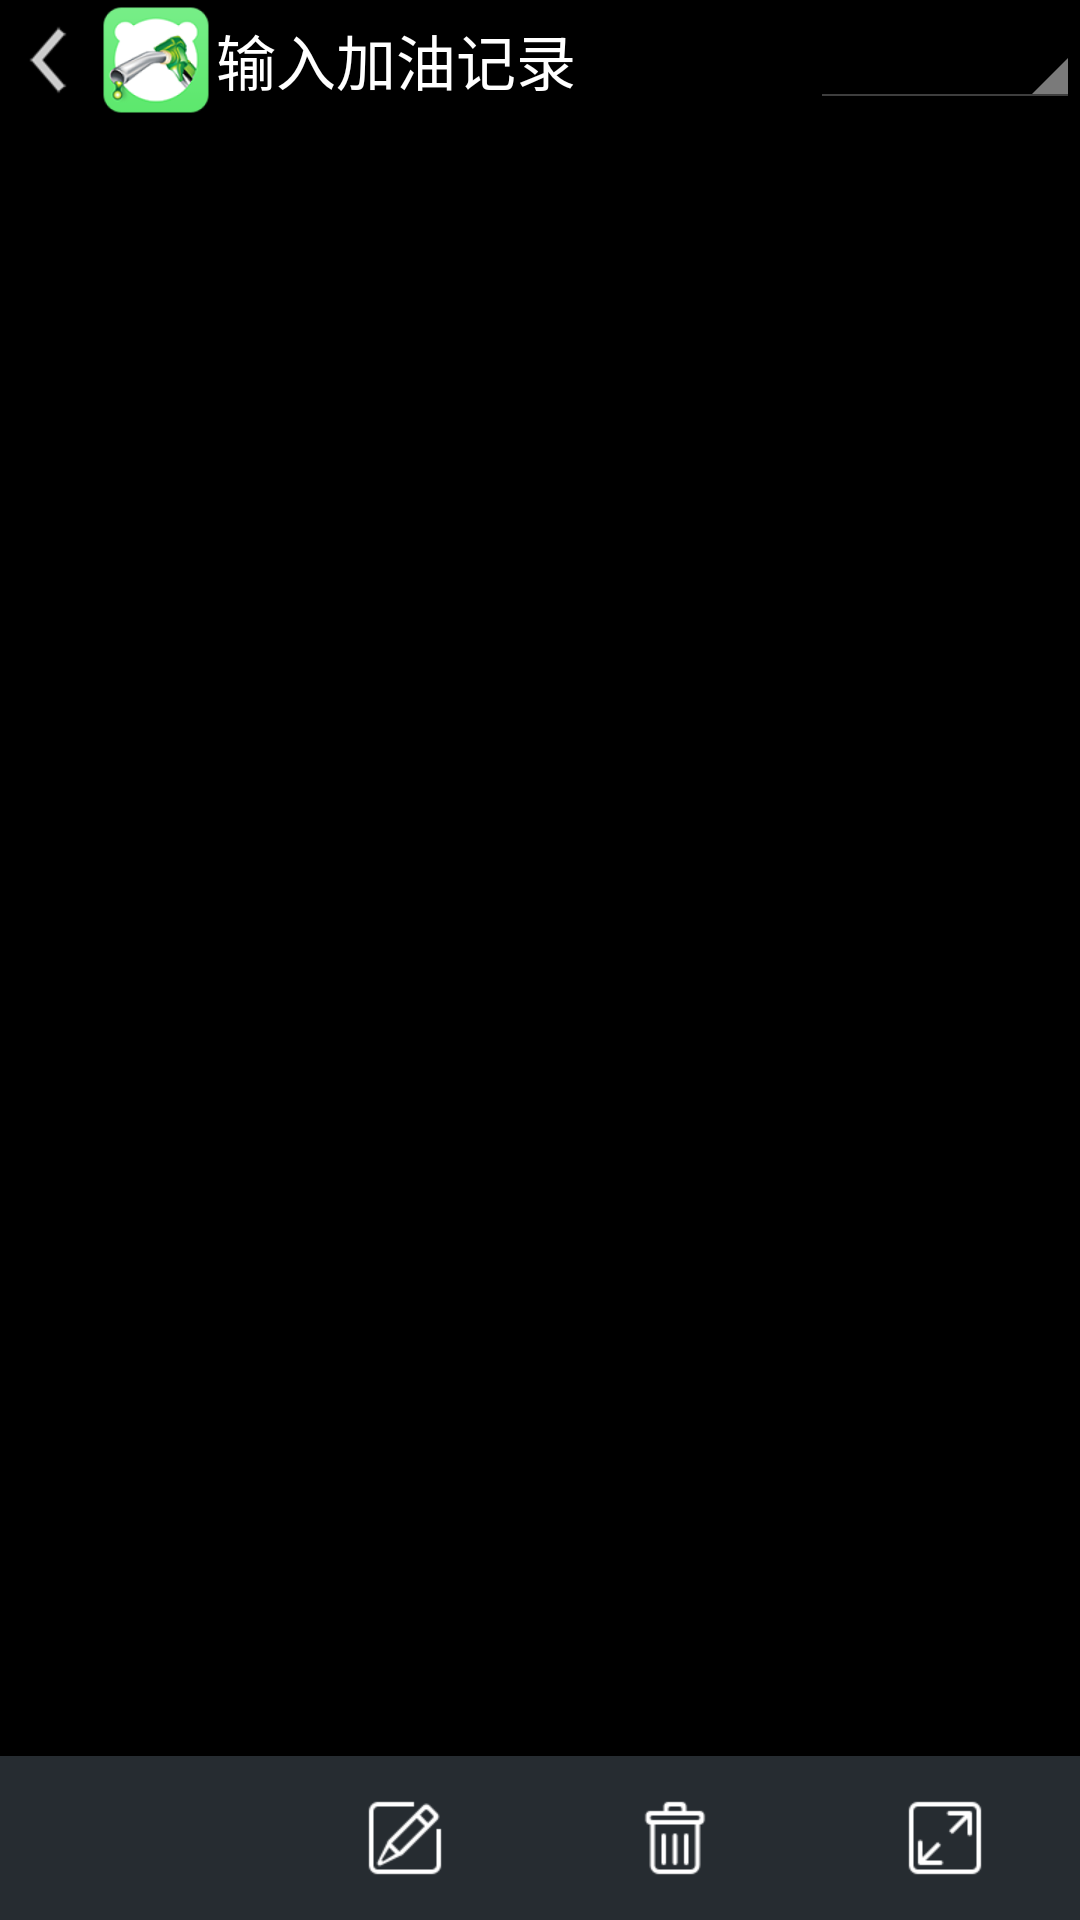

Layout XML and referenced resources for this Android screen:
<!-- AndroidManifest.xml: application theme AppTheme -->
<!-- res/layout/activity_manage_record.xml -->
<?xml version="1.0" encoding="utf-8"?>
<LinearLayout xmlns:android="http://schemas.android.com/apk/res/android"
              android:layout_width="match_parent"
              android:layout_height="match_parent"
              android:background="@color/colorBlack"
              android:orientation="vertical">

    <LinearLayout
        android:layout_width="match_parent"
        android:layout_height="wrap_content"
        android:gravity="center"
        android:orientation="horizontal">

        <LinearLayout
            android:layout_width="0dp"
            android:layout_height="wrap_content"
            android:layout_weight="3"
            android:gravity="center_vertical">

            <ImageView
                android:id="@+id/back_iv"
                android:layout_width="wrap_content"
                android:layout_height="wrap_content"
                android:src="@mipmap/btn_instruction"/>

            <ImageView
                android:layout_width="40dp"
                android:layout_height="40dp"
                android:src="@mipmap/ic_launcher"/>

            <TextView
                android:layout_width="wrap_content"
                android:layout_height="wrap_content"
                android:text="输入加油记录"
                android:textColor="@color/colorWhite"
                android:textSize="20sp"/>

        </LinearLayout>

        <Spinner
            android:id="@+id/manage_spinner"
            android:layout_width="0dp"
            android:layout_height="wrap_content"
            android:layout_weight="1"
            android:theme="@android:style/Theme.Holo"/>

    </LinearLayout>

    <ListView
        android:id="@+id/manage_lv"
        android:layout_width="match_parent"
        android:layout_height="0dp"
        android:layout_weight="10"/>

    <LinearLayout
        android:background="#262c31"
        android:layout_width="match_parent"
        android:layout_height="0dp"
        android:layout_weight="1"
        android:gravity="center"
        android:orientation="horizontal">

        <ImageView
            android:id="@+id/new_record_iv"
            android:layout_width="0dp"
            android:layout_height="wrap_content"
            android:layout_weight="1"
            android:src="@mipmap/action_new"/>

        <ImageView
            android:id="@+id/edit_record_iv"
            android:layout_width="0dp"
            android:layout_height="wrap_content"
            android:layout_weight="1"
            android:src="@mipmap/action_edit_record"/>

        <ImageView
            android:id="@+id/delete_record_iv"
            android:layout_width="0dp"
            android:layout_height="wrap_content"
            android:layout_weight="1"
            android:src="@mipmap/action_delete"/>

        <ImageView
            android:id="@+id/expan_record_iv"
            android:layout_width="0dp"
            android:layout_height="wrap_content"
            android:layout_weight="1"
            android:src="@mipmap/action_expand"/>

    </LinearLayout>

</LinearLayout>
<!-- resources referenced by this layout -->
<resources>
  <color name="colorBlack">#000000</color>
  <color name="colorWhite">#FFFFFF</color>
  <!-- mipmap action_delete: png bitmap (mipmap-xhdpi, 517 bytes) -->
  <!-- mipmap action_edit_record: png bitmap (mipmap-xhdpi, 1066 bytes) -->
  <!-- mipmap action_expand: png bitmap (mipmap-xhdpi, 584 bytes) -->
  <!-- mipmap btn_instruction: png bitmap (mipmap-xhdpi, 782 bytes) -->
  <!-- mipmap ic_launcher: png bitmap (mipmap-hdpi, 5453 bytes) -->
  <style name="AppTheme" parent="Theme.AppCompat.NoActionBar">
          
          <item name="colorPrimary">@color/colorPrimary</item>
          
          <item name="colorAccent">@color/colorAccent</item>
      </style>
  <color name="colorPrimary">#3F51B5</color>
  <color name="colorAccent">#FF4081</color>
</resources>
